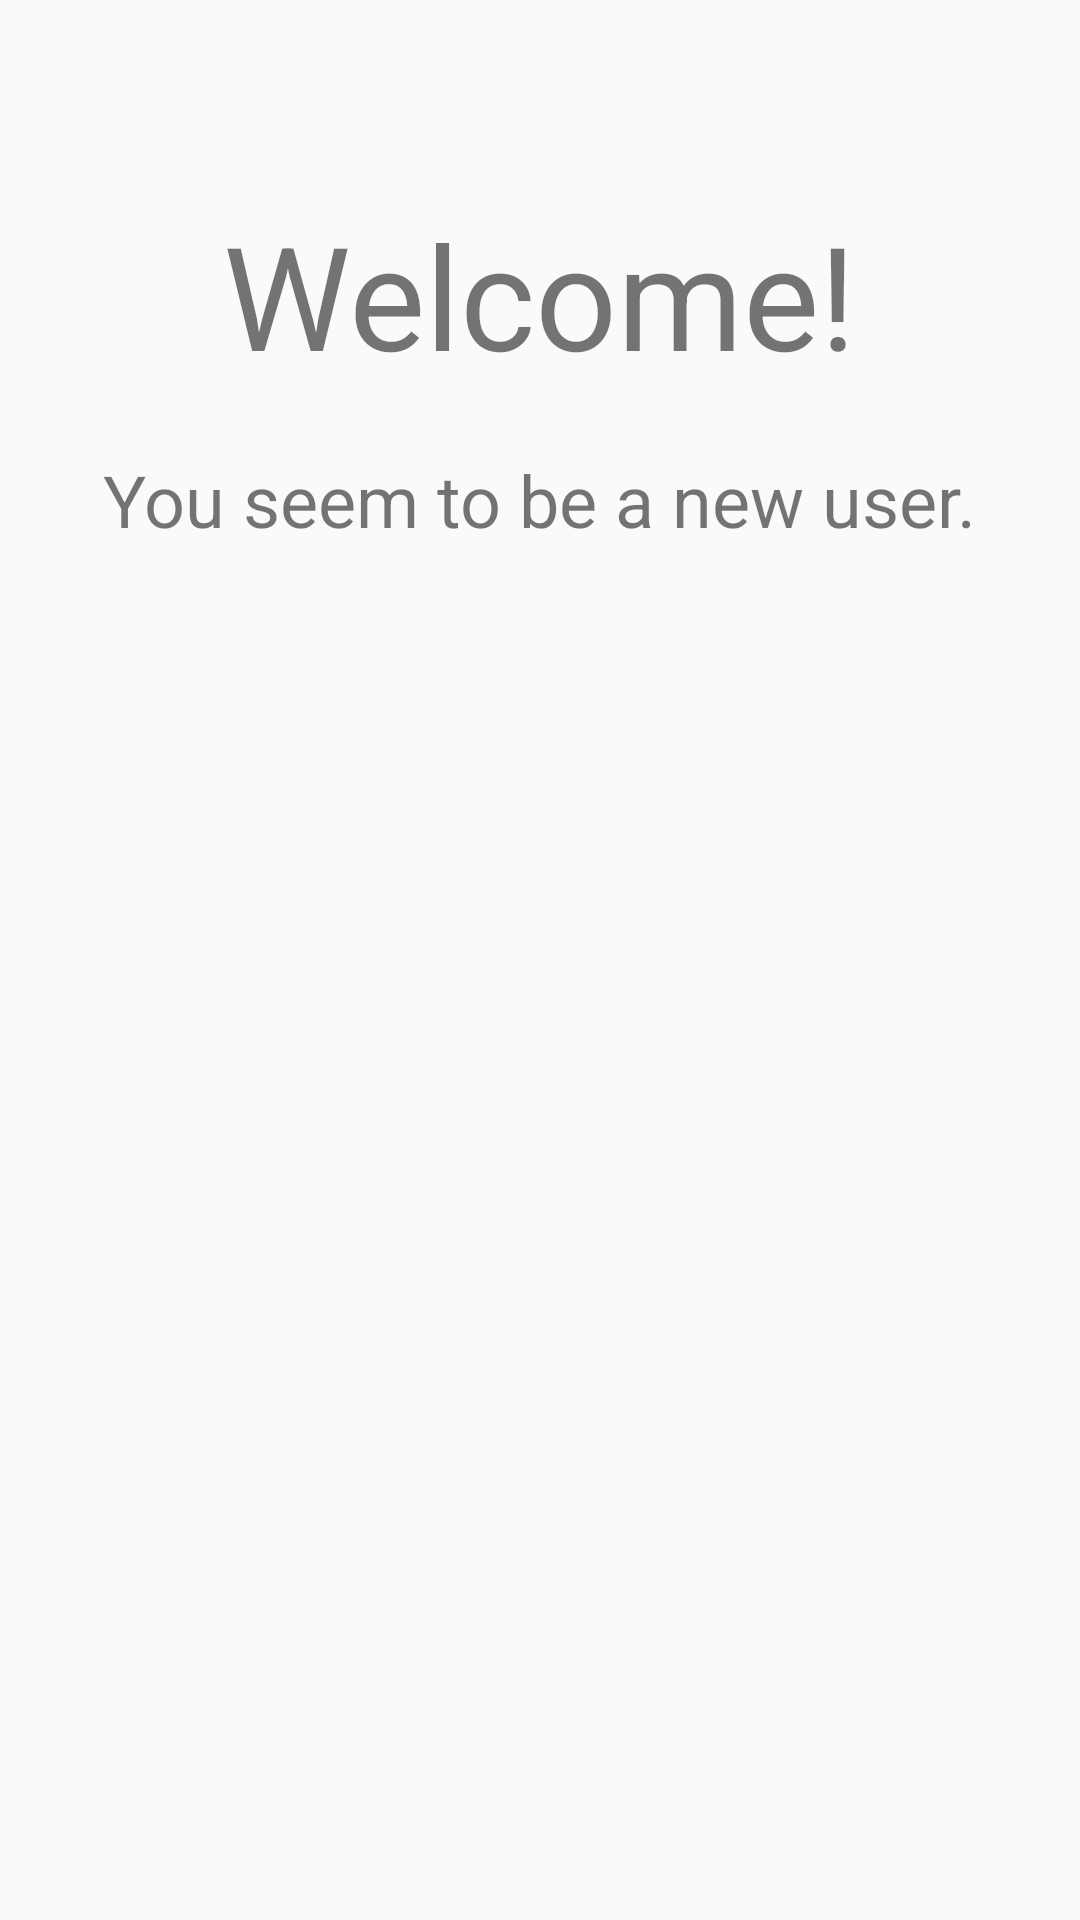

Android layout source for this screen:
<!-- AndroidManifest.xml: application theme AppTheme -->
<!-- res/layout/fragment_onboarding_screen1.xml -->
<?xml version="1.0" encoding="utf-8"?>
<LinearLayout xmlns:android="http://schemas.android.com/apk/res/android"
android:orientation="vertical" android:layout_width="match_parent"
android:layout_height="match_parent"
android:padding="16dp"
android:gravity="center_horizontal"
    >

<TextView
    android:layout_width="wrap_content"
    android:layout_height="wrap_content"
    android:text="Welcome!"
    android:textSize="48sp"
    android:layout_marginTop="50dp"
    />

<TextView
    android:layout_width="wrap_content"
    android:layout_height="wrap_content"
    android:textSize="24sp"
    android:layout_marginTop="20dp"
    android:text="You seem to be a new user."
    />

</LinearLayout>
<!-- resources referenced by this layout -->
<resources>
  <style name="AppTheme" parent="Theme.AppCompat.Light.NoActionBar">
          
          <item name="colorPrimary">@color/colorPrimary</item>
          <item name="colorPrimaryDark">@color/colorPrimaryDark</item>
          <item name="colorAccent">@color/colorAccent</item>
          <item name="android:windowActionBarOverlay">true</item>
  
      </style>
  <color name="colorPrimary">#008577</color>
  <color name="colorPrimaryDark">#00574B</color>
  <color name="colorAccent">#D81B60</color>
</resources>
